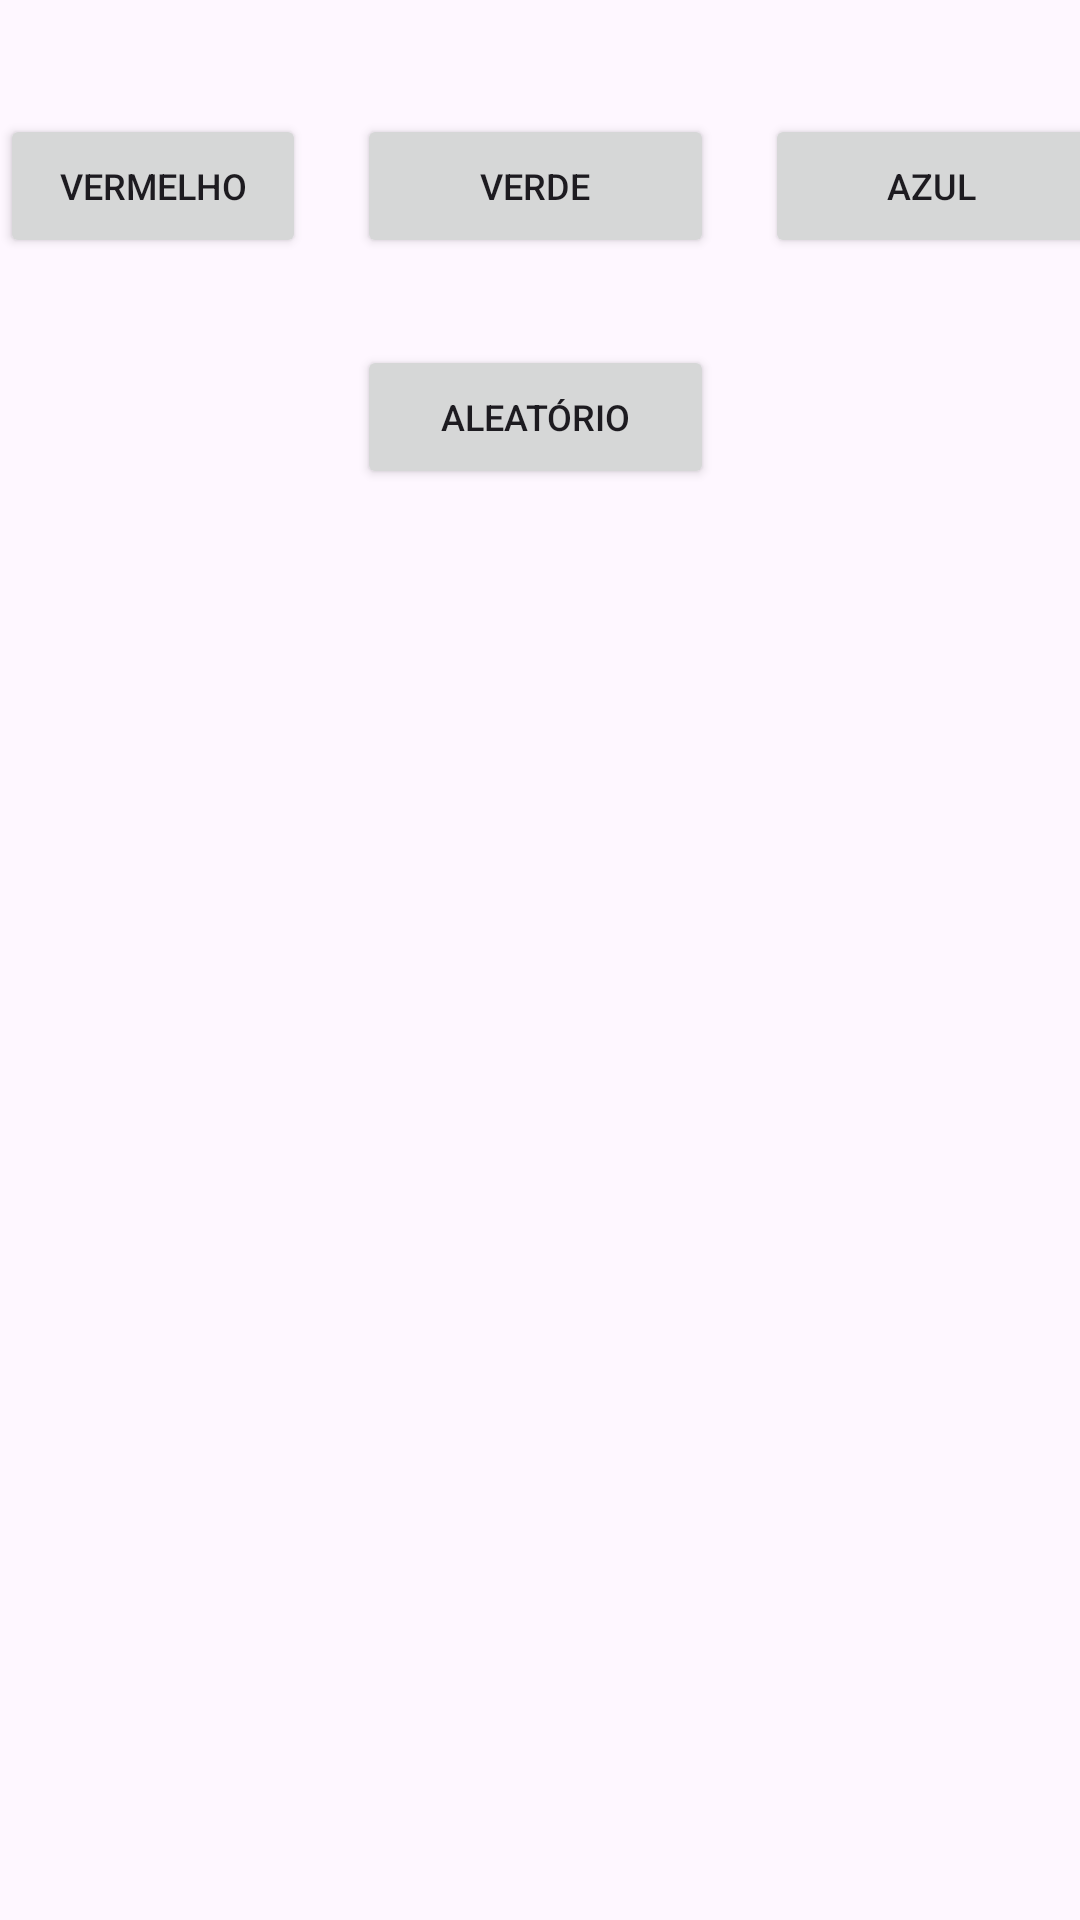

Reconstruct the res/layout file that produces this screen, plus the resources it refers to.
<!-- AndroidManifest.xml: application theme Theme.Background -->
<!-- res/layout/activity_main.xml -->
<?xml version="1.0" encoding="utf-8"?>
<androidx.constraintlayout.widget.ConstraintLayout xmlns:android="http://schemas.android.com/apk/res/android"
    xmlns:app="http://schemas.android.com/apk/res-auto"
    xmlns:tools="http://schemas.android.com/tools"
    android:layout_width="match_parent"
    android:layout_height="match_parent"
    android:layout_margin="20dp"
    tools:context=".MainActivity">

    <LinearLayout
        android:layout_width="369dp"
        android:layout_height="849dp"
        android:orientation="vertical"
        tools:layout_editor_absoluteX="1dp"
        tools:layout_editor_absoluteY="1dp">

        <LinearLayout
            android:layout_width="match_parent"
            android:layout_height="38dp"
            android:orientation="horizontal" />

        <LinearLayout
            android:layout_width="match_parent"
            android:layout_height="144dp"
            android:orientation="horizontal">

            <LinearLayout
                android:layout_width="match_parent"
                android:layout_height="match_parent"
                android:orientation="horizontal">

                <LinearLayout
                    android:layout_width="102dp"
                    android:layout_height="match_parent"
                    android:orientation="vertical">

                    <Button
                        android:id="@+id/redButton"
                        android:layout_width="match_parent"
                        android:layout_height="wrap_content"
                        android:onClick="red"
                        android:text="Vermelho"
                        android:textSize="12dp"
                        tools:text="Vermelho" />
                </LinearLayout>

                <LinearLayout
                    android:layout_width="17dp"
                    android:layout_height="match_parent"
                    android:orientation="vertical"></LinearLayout>

                <LinearLayout
                    android:layout_width="119dp"
                    android:layout_height="match_parent"
                    android:orientation="vertical">

                    <Button
                        android:id="@+id/greenButton"
                        android:layout_width="match_parent"
                        android:layout_height="wrap_content"
                        android:text="Verde"
                        android:textSize="12dp" />

                    <LinearLayout
                        android:layout_width="match_parent"
                        android:layout_height="29dp"
                        android:orientation="horizontal"></LinearLayout>

                    <LinearLayout
                        android:layout_width="match_parent"
                        android:layout_height="match_parent"
                        android:orientation="horizontal">

                        <Button
                            android:id="@+id/randomButton"
                            android:layout_width="match_parent"
                            android:layout_height="wrap_content"
                            android:layout_weight="1"
                            android:text="Aleatório"
                            android:textSize="12dp" />
                    </LinearLayout>
                </LinearLayout>

                <LinearLayout
                    android:layout_width="17dp"
                    android:layout_height="match_parent"
                    android:orientation="vertical"></LinearLayout>

                <LinearLayout
                    android:layout_width="match_parent"
                    android:layout_height="match_parent"
                    android:orientation="vertical">

                    <Button
                        android:id="@+id/blueButton"
                        android:layout_width="111dp"
                        android:layout_height="wrap_content"
                        android:text="Azul"
                        android:textSize="12dp" />
                </LinearLayout>
            </LinearLayout>
        </LinearLayout>

        <Space
            android:layout_width="match_parent"
            android:layout_height="460dp" />

        <LinearLayout
            android:layout_width="match_parent"
            android:layout_height="match_parent"
            android:orientation="horizontal">

            <LinearLayout
                android:layout_width="48dp"
                android:layout_height="match_parent"
                android:orientation="vertical"></LinearLayout>

            <LinearLayout
                android:layout_width="wrap_content"
                android:layout_height="match_parent"
                android:orientation="vertical">

                <Button
                    android:id="@+id/buttonBack"
                    android:layout_width="match_parent"
                    android:layout_height="wrap_content"
                    android:text="Voltar"
                    app:icon="@drawable/arrow" />
            </LinearLayout>

            <LinearLayout
                android:layout_width="38dp"
                android:layout_height="match_parent"
                android:orientation="vertical"></LinearLayout>

            <LinearLayout
                android:layout_width="wrap_content"
                android:layout_height="match_parent"
                android:orientation="vertical">

                <Button
                    android:id="@+id/buttonSeguinte1"
                    android:layout_width="match_parent"
                    android:layout_height="wrap_content"
                    android:text="Próximo"
                    app:icon="@drawable/arrowright"
                    app:iconGravity="textEnd"
                    tools:visibility="visible" />
            </LinearLayout>

            <LinearLayout
                android:layout_width="47dp"
                android:layout_height="match_parent"
                android:orientation="vertical"></LinearLayout>
        </LinearLayout>
    </LinearLayout>
</androidx.constraintlayout.widget.ConstraintLayout>
<!-- resources referenced by this layout -->
<resources>
  <!-- drawable arrowright: png bitmap (drawable, 5738 bytes) -->
  <style name="Theme.Background" parent="Base.Theme.Background" />
  <style name="Base.Theme.Background" parent="Theme.Material3.DayNight.NoActionBar">
          
          
  
      </style>
</resources>
